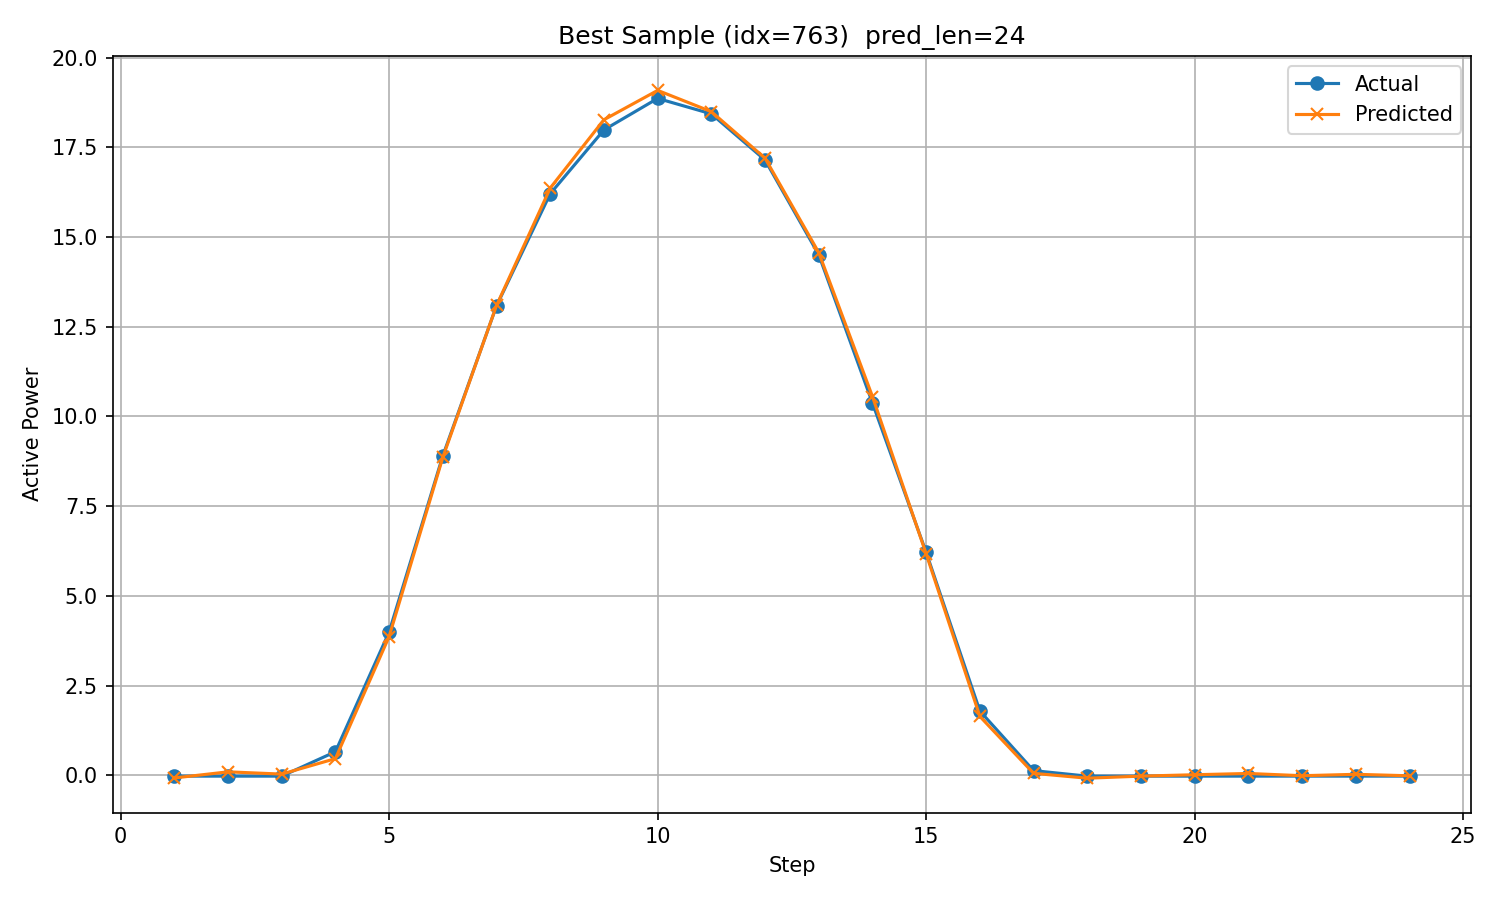

The data file committed next to this chart (first rows):
timestamp, step, actual, predicted
2018/12/27 3:00, 1, -0.02145, -0.07186
2018/12/27 4:00, 2, -0.02153, 0.0984
2018/12/27 5:00, 3, -0.02131, 0.03571
2018/12/27 6:00, 4, 0.658, 0.4665
2018/12/27 7:00, 5, 3.995, 3.869
2018/12/27 8:00, 6, 8.904, 8.861
2018/12/27 9:00, 7, 13.08, 13.09
2018/12/27 10:00, 8, 16.21, 16.36
2018/12/27 11:00, 9, 17.98, 18.27
2018/12/27 12:00, 10, 18.86, 19.08
2018/12/27 13:00, 11, 18.43, 18.49
2018/12/27 14:00, 12, 17.15, 17.19
2018/12/27 15:00, 13, 14.5, 14.57
2018/12/27 16:00, 14, 10.37, 10.56
2018/12/27 17:00, 15, 6.214, 6.172
2018/12/27 18:00, 16, 1.793, 1.642
2018/12/27 19:00, 17, 0.1326, 0.0572
2018/12/27 20:00, 18, -0.02168, -0.07851
2018/12/27 21:00, 19, -0.02157, -0.02095
2018/12/27 22:00, 20, -0.02148, 0.01767
2018/12/27 23:00, 21, -0.02125, 0.05285
2018/12/28 0:00, 22, -0.02096, -0.009501
2018/12/28 1:00, 23, -0.02116, 0.02956
2018/12/28 2:00, 24, -0.02115, -0.01159
